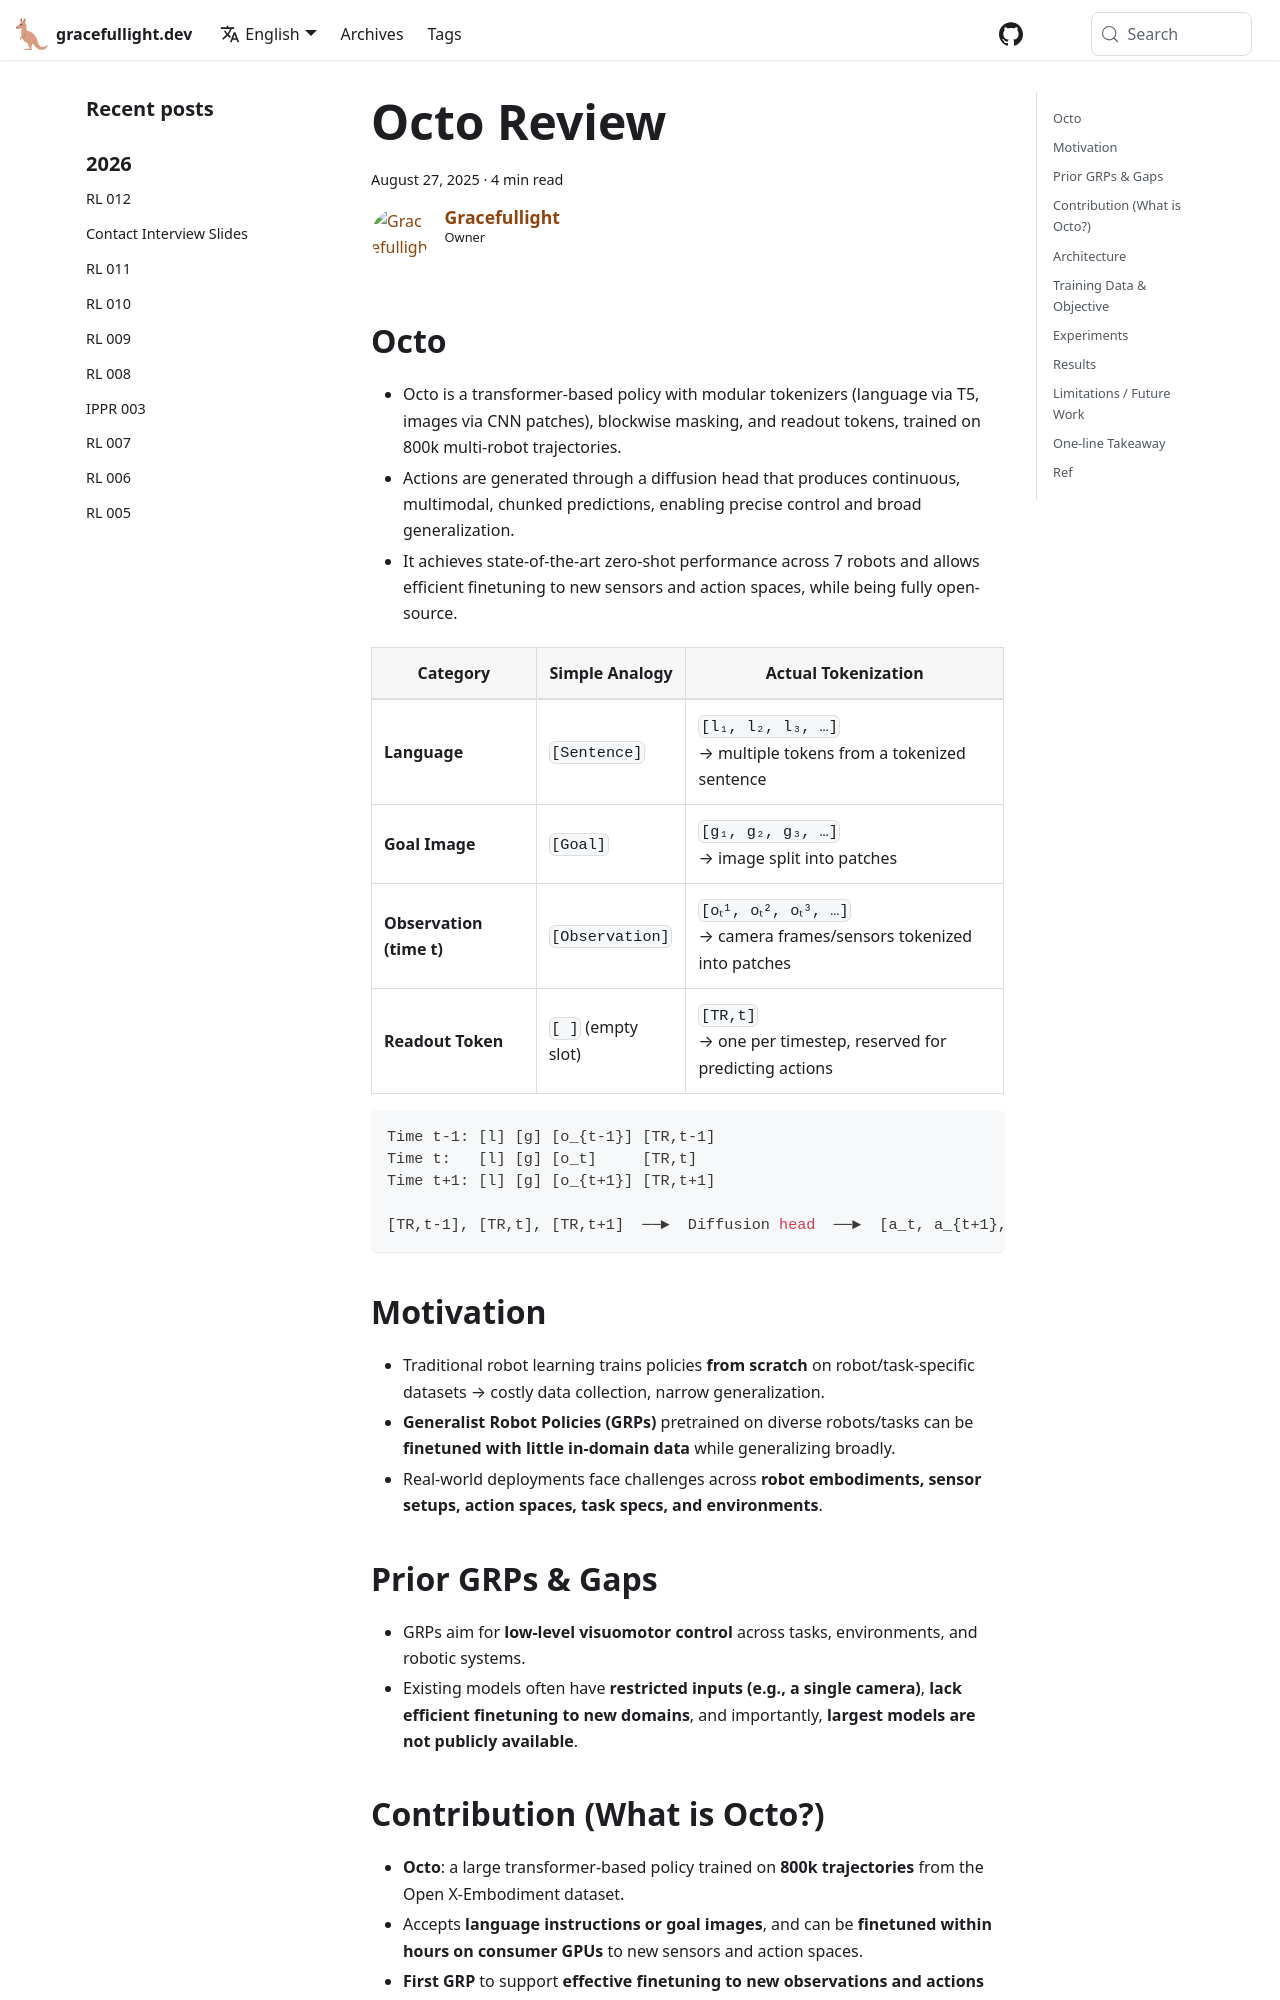

repository: gracefullight/gracefullight.github.io · page: 2025/08/27/octo-review/index.html · generator: docusaurus

---
title: Octo Review
date: 2025-08-27T20:54:09.447+10:00
description: Octo, An Open-Source Generalist Robot Policy Review
authors: me
tags:
  - vlm
---

## Octo

- Octo is a transformer-based policy with modular tokenizers (language via T5, images via CNN patches), blockwise masking, and readout tokens, trained on 800k multi-robot trajectories.  
- Actions are generated through a diffusion head that produces continuous, multimodal, chunked predictions, enabling precise control and broad generalization.
- It achieves state-of-the-art zero-shot performance across 7 robots and allows efficient finetuning to new sensors and action spaces, while being fully open-source.

| Category | Simple Analogy | Actual Tokenization |
| --- | --- | --- |
| **Language** | `[Sentence]` | `[l₁, l₂, l₃, …]` <br/>→ multiple tokens from a tokenized sentence |
| **Goal Image** | `[Goal]` | `[g₁, g₂, g₃, …]` <br/>→ image split into patches |
| **Observation (time t)** | `[Observation]` | `[oₜ¹, oₜ², oₜ³, …]` <br/>→ camera frames/sensors tokenized into patches |
| **Readout Token** | `[ ]` (empty slot) | `[TR,t]` <br/>→ one per timestep, reserved for predicting actions |

```bash
Time t-1: [l] [g] [o_{t-1}] [TR,t-1]
Time t:   [l] [g] [o_t]     [TR,t]
Time t+1: [l] [g] [o_{t+1}] [TR,t+1]

[TR,t-1], [TR,t], [TR,t+1]  ──►  Diffusion head  ──►  [a_t, a_{t+1}, …]
```

## Motivation

- Traditional robot learning trains policies **from scratch** on robot/task-specific datasets → costly data collection, narrow generalization.
- **Generalist Robot Policies (GRPs)** pretrained on diverse robots/tasks can be **finetuned with little in-domain data** while generalizing broadly.
- Real-world deployments face challenges across **robot embodiments, sensor setups, action spaces, task specs, and environments**.

## Prior GRPs & Gaps

- GRPs aim for **low-level visuomotor control** across tasks, environments, and robotic systems.
- Existing models often have **restricted inputs (e.g., a single camera)**, **lack efficient finetuning to new domains**, and importantly, **largest models are not publicly available**.
